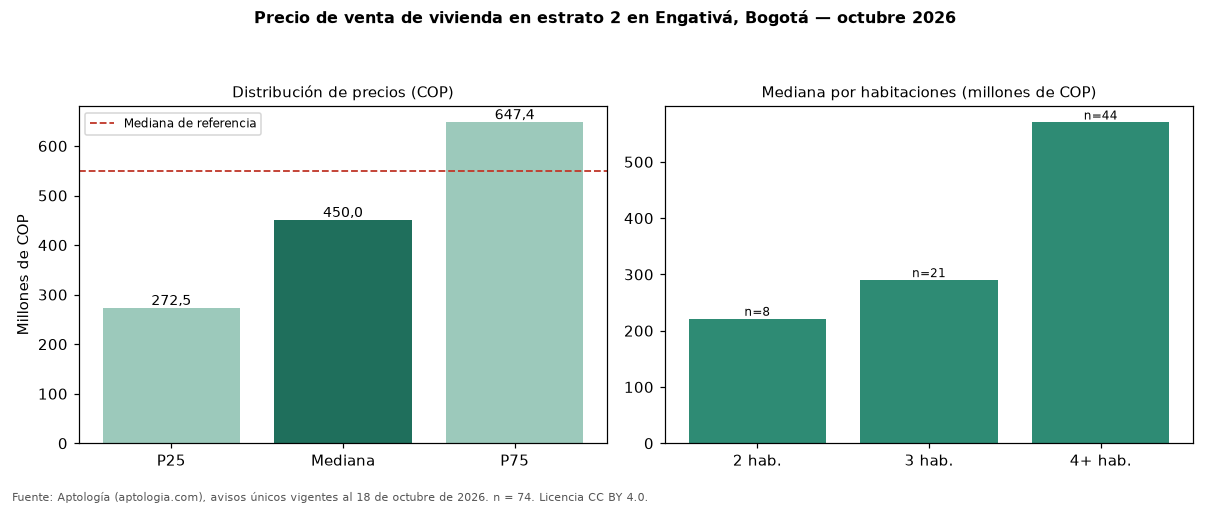

The file beside this chart, header and first rows:
seccion, metrica, valor_cop, n
precio, p25, 272500000, 74
precio, mediana, 450000000, 74
precio, p75, 647425000, 74
cop_por_m2, p25, 2285714, 74
cop_por_m2, mediana, 2863248, 74
cop_por_m2, p75, 4512195, 74
area, area_mediana_m2, 165.0, 74
habitaciones, 2, 221250000, 8
habitaciones, 3, 290000000, 21
habitaciones, 4+, 570000000, 44
administracion, mediana, 129500, 22
estrato, moda, 2, 
parqueadero, porcentaje_con_parqueadero, 59.5, 74
referencia, mediana_referencia, 550000000, 623
referencia, mediana_cop_por_m2_referencia, 4555696, 623
